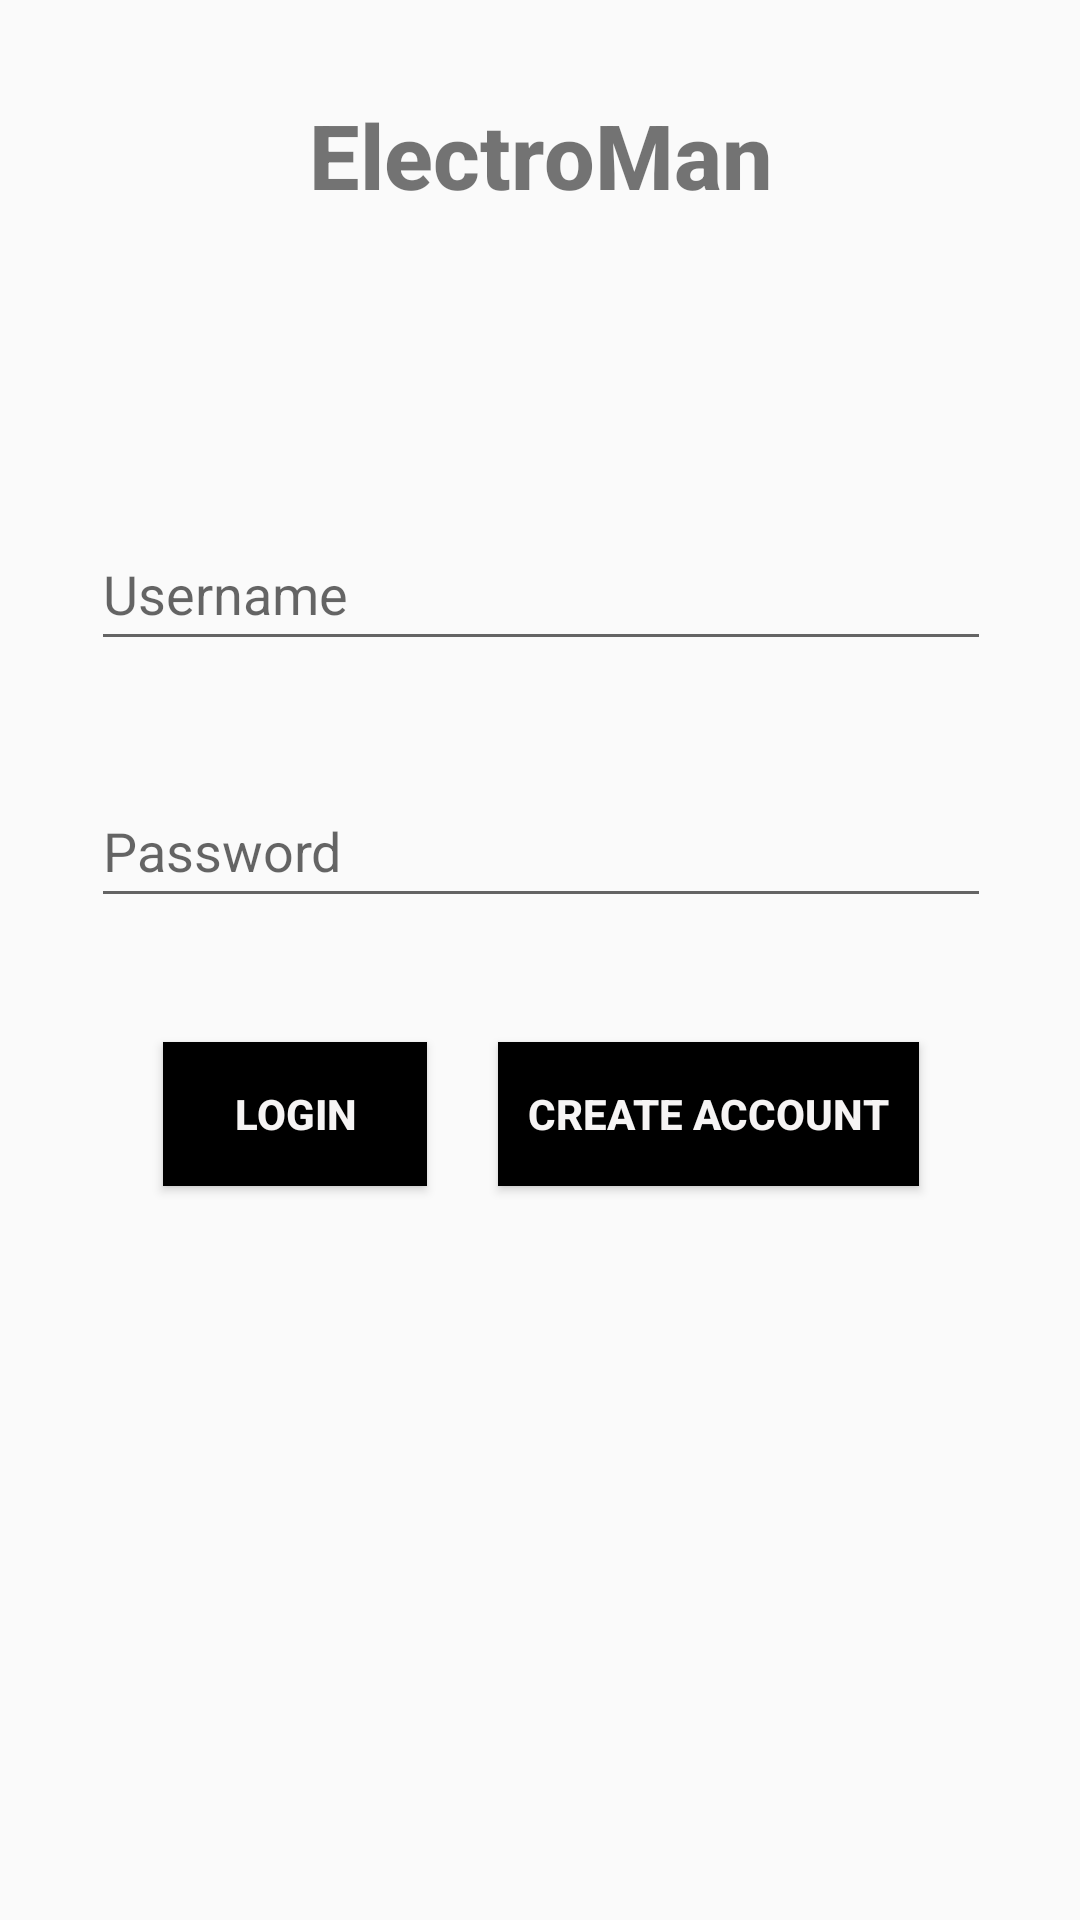

Produce the Android XML layout that renders to this screen, including the resource entries it uses.
<!-- AndroidManifest.xml: application theme Theme.Electrodoctor -->
<!-- res/layout/fragment_login.xml -->
<?xml version="1.0" encoding="utf-8"?>
<androidx.constraintlayout.widget.ConstraintLayout xmlns:android="http://schemas.android.com/apk/res/android"
    xmlns:app="http://schemas.android.com/apk/res-auto"
    xmlns:tools="http://schemas.android.com/tools"
    android:layout_width="match_parent"
    android:layout_height="match_parent"
    android:layout_margin="2mm"
    android:fitsSystemWindows="true"
    tools:context=".fragment.LoginFragment">

    <EditText
        android:id="@+id/editUsername"
        android:layout_width="300dp"
        android:layout_height="48dp"
        android:ems="0"
        android:hint="Username"
        android:inputType="text"
        android:minHeight="48dp"
        app:layout_constraintBottom_toTopOf="@+id/editPassword"
        app:layout_constraintEnd_toEndOf="parent"
        app:layout_constraintHorizontal_bias="0.505"
        app:layout_constraintStart_toStartOf="parent"
        app:layout_constraintTop_toTopOf="parent"
        app:layout_constraintVertical_bias="0.821" />

    <EditText
        android:id="@+id/editPassword"
        android:layout_width="300dp"
        android:layout_height="48dp"
        android:ems="10"
        android:hint="Password"
        android:inputType="textPassword"
        android:minHeight="48dp"
        app:layout_constraintBottom_toBottomOf="parent"
        app:layout_constraintEnd_toEndOf="parent"
        app:layout_constraintHorizontal_bias="0.505"
        app:layout_constraintStart_toStartOf="parent"
        app:layout_constraintTop_toTopOf="parent"
        app:layout_constraintVertical_bias="0.436" />

    <Button
        android:id="@+id/loginButton"
        android:layout_width="wrap_content"
        android:layout_height="wrap_content"
        android:background="@color/black"
        android:text="@string/Login"
        android:textColor="#F6F4F4"
        android:textStyle="bold"
        app:layout_constraintBottom_toBottomOf="parent"
        app:layout_constraintEnd_toStartOf="@+id/accountButton"
        app:layout_constraintHorizontal_bias="0.5"
        app:layout_constraintStart_toStartOf="@+id/editPassword"
        app:layout_constraintTop_toBottomOf="@+id/editPassword"
        app:layout_constraintVertical_bias="0.145" />

    <Button
        android:id="@+id/accountButton"
        android:layout_width="wrap_content"
        android:layout_height="wrap_content"
        android:background="@color/black"
        android:padding="10dp"
        android:text="@string/CreateAccount"
        android:textColor="#F6F4F4"
        android:textStyle="bold"
        app:layout_constraintBottom_toBottomOf="parent"
        app:layout_constraintEnd_toEndOf="@+id/editPassword"
        app:layout_constraintHorizontal_bias="0.5"
        app:layout_constraintStart_toEndOf="@+id/loginButton"
        app:layout_constraintTop_toBottomOf="@+id/editPassword"
        app:layout_constraintVertical_bias="0.145" />

    <TextView
        android:id="@+id/textError"
        android:layout_width="275dp"
        android:layout_height="38dp"
        android:layout_margin="2mm"
        android:layout_marginTop="24dp"
        app:layout_constraintEnd_toEndOf="@+id/editPassword"
        app:layout_constraintStart_toStartOf="@+id/editPassword"
        app:layout_constraintTop_toBottomOf="@+id/loginButton" />

    <TextView
        android:id="@+id/textViewTitle"
        android:layout_width="300dp"
        android:layout_height="110dp"
        android:text="@string/ElectroMan"
        android:textAlignment="center"
        android:textSize="30sp"
        android:textStyle="bold"
        android:fontFamily="sans-serif-medium"
        app:layout_constraintBottom_toTopOf="@+id/editUsername"
        app:layout_constraintEnd_toEndOf="parent"
        app:layout_constraintHorizontal_bias="0.5"
        app:layout_constraintStart_toStartOf="parent"
        app:layout_constraintTop_toTopOf="parent"
        app:layout_constraintVertical_bias="0.5" />

</androidx.constraintlayout.widget.ConstraintLayout>
<!-- resources referenced by this layout -->
<resources>
  <string name="CreateAccount">Create account</string>
  <string name="ElectroMan">ElectroMan</string>
  <string name="Login">Login</string>
  <style name="Theme.Electrodoctor" parent="Base.Theme.Electrodoctor" />
  <style name="Base.Theme.Electrodoctor" parent="Theme.AppCompat.Light.NoActionBar">
          
          
      </style>
  <!-- not gathered from this repository: default colours our renderer supplied (Android Studio template values) -->
  <color name="black">#FF000000</color>
</resources>
